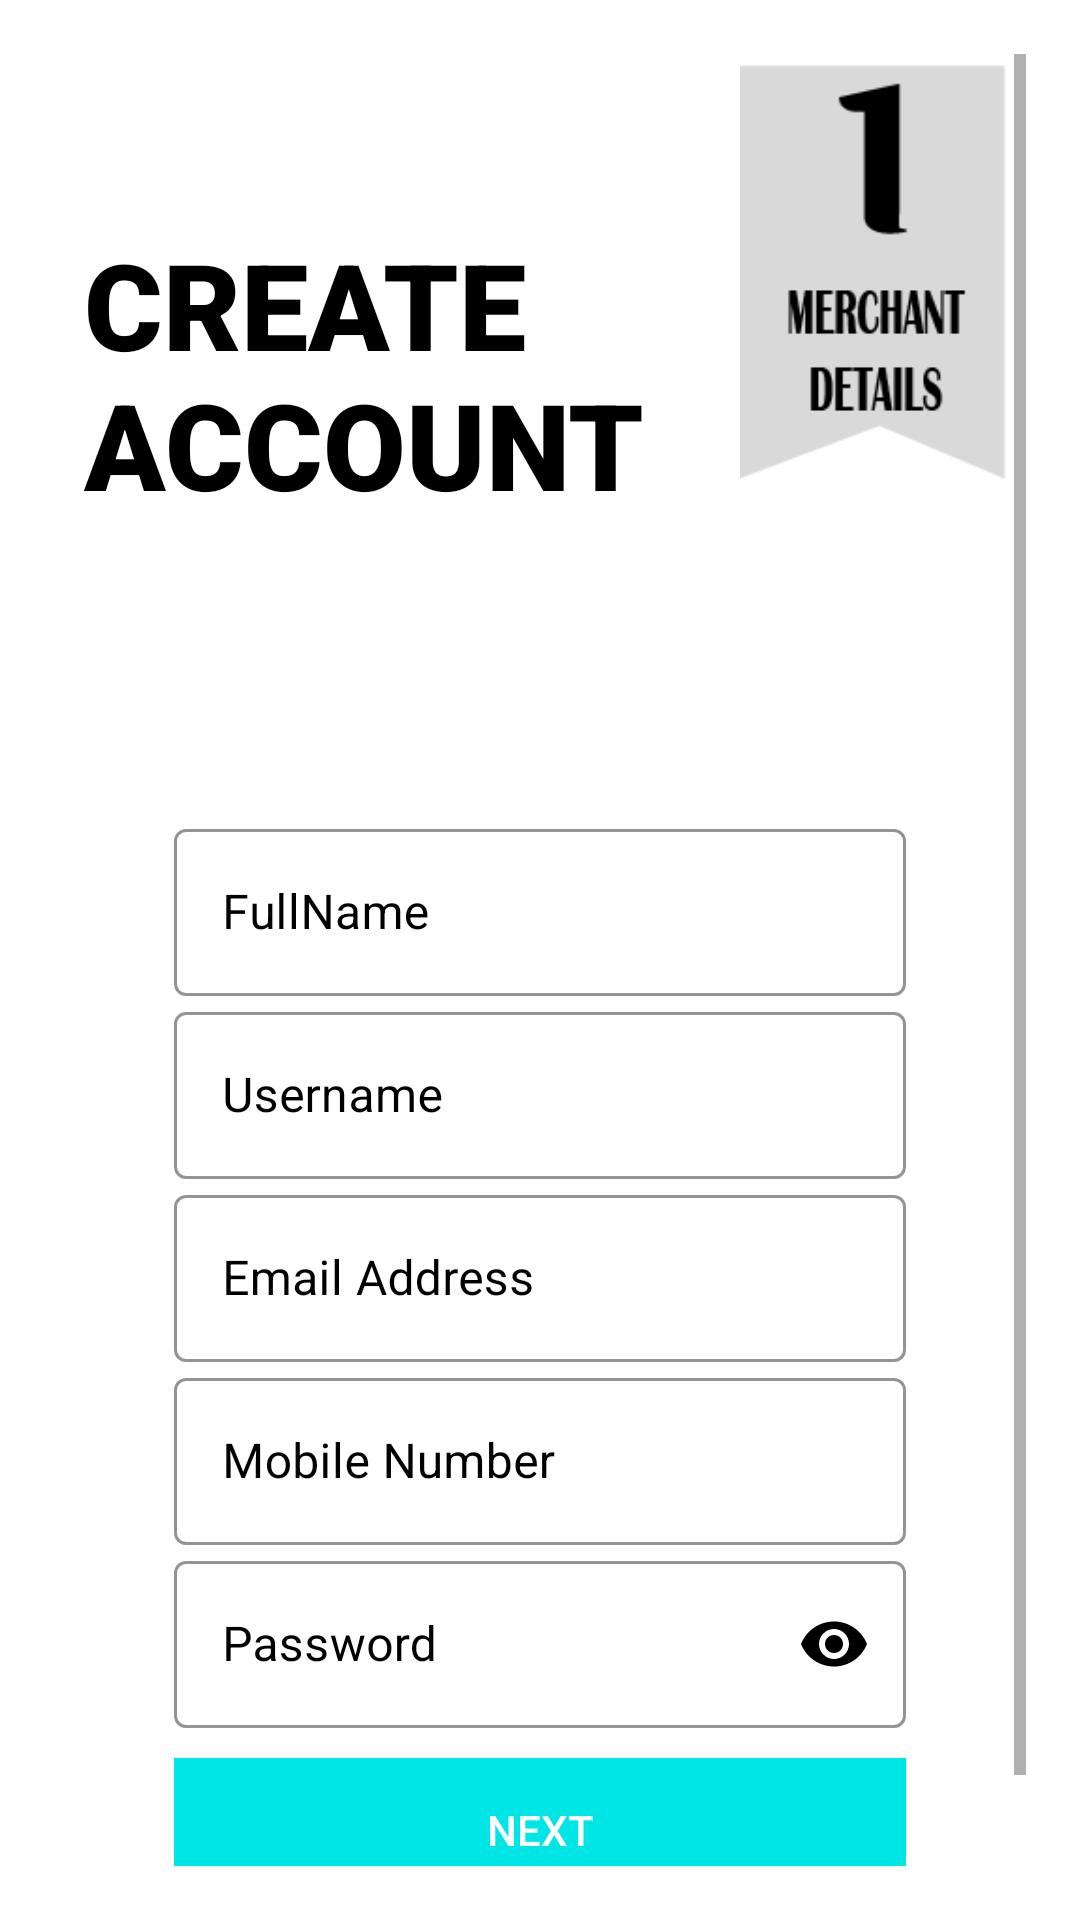

Write the Android layout XML for this screen, with the resource values it uses.
<!-- AndroidManifest.xml: application theme AppTheme -->
<!-- res/layout/activity_merchant_sign_up.xml -->
<?xml version="1.0" encoding="utf-8"?>
<ScrollView xmlns:android="http://schemas.android.com/apk/res/android"
    xmlns:app="http://schemas.android.com/apk/res-auto"
    xmlns:tools="http://schemas.android.com/tools"
    android:layout_width="match_parent"
    android:layout_height="match_parent"
    tools:context=".common.loginactivity.merchant.merchantSignUp1"
    android:padding="18dp">

    <androidx.constraintlayout.widget.ConstraintLayout
        android:layout_width="match_parent"
        android:layout_height="wrap_content">


        <ImageView
            android:layout_width="99dp"
            android:layout_height="142dp"
            android:elevation="3dp"
            android:src="@drawable/merdellog"
            app:layout_constraintEnd_toEndOf="parent"
            app:layout_constraintHorizontal_bias="1.0"
            app:layout_constraintStart_toEndOf="@+id/iconRet"
            app:layout_constraintTop_toTopOf="parent" />

        <ImageView
            android:id="@+id/imageView3"
            android:layout_width="385dp"
            android:layout_height="213dp"
            android:background="#ffffff"
                    app:layout_constraintEnd_toEndOf="parent"
            app:layout_constraintHorizontal_bias="1.0"
            app:layout_constraintStart_toStartOf="parent"
            app:layout_constraintTop_toTopOf="parent"
            tools:ignore="MissingConstraints" />

        <ImageView
            android:id="@+id/iconRet"
            android:layout_width="64dp"
            android:layout_height="64dp"
            android:padding="5dp"
            android:src="@drawable/return_icon"
            android:transitionName="back_arrow"
            app:layout_constraintBottom_toBottomOf="parent"
            app:layout_constraintEnd_toEndOf="parent"
            app:layout_constraintHorizontal_bias="0"
            app:layout_constraintStart_toStartOf="parent"
            app:layout_constraintTop_toTopOf="parent"
            app:layout_constraintVertical_bias="0" />


        <TextView
            android:id="@+id/textView10"
            android:layout_width="match_parent"
            android:layout_height="match_parent"
            android:fontFamily="sans-serif-black"
            android:padding="10dp"
            android:text="Create
              Account"
            android:textAllCaps="true"
            android:textColor="@color/colorPrimary"
            android:textSize="40sp"
            android:transitionName="title_text"
            app:layout_constraintBottom_toBottomOf="@+id/imageView3"
            app:layout_constraintEnd_toEndOf="parent"
            app:layout_constraintStart_toStartOf="parent"
            app:layout_constraintTop_toTopOf="@+id/imageView3" />


        <LinearLayout
            android:layout_width="match_parent"
            android:layout_height="match_parent"
            android:orientation="vertical"
            android:padding="40dp"
            app:layout_constraintBottom_toBottomOf="parent"
            app:layout_constraintEnd_toEndOf="parent"
            app:layout_constraintStart_toStartOf="parent"
            app:layout_constraintTop_toBottomOf="@+id/imageView3">

            <com.google.android.material.textfield.TextInputLayout
                android:id="@+id/fullname"
                style="@style/Widget.MaterialComponents.TextInputLayout.OutlinedBox"
                android:layout_width="match_parent"
                android:layout_height="wrap_content"
                android:hint="@string/fullname"
                android:textColorHint="#000000"
                app:boxStrokeColor="#000000"
                app:boxStrokeWidthFocused="2dp"
                app:endIconMode="clear_text"
                app:endIconTint="#000000"
                app:hintTextColor="#000000"
                app:startIconDrawable="@drawable/ic_ing"
                app:startIconTint="#000000">

                <com.google.android.material.textfield.TextInputEditText
                    android:layout_width="match_parent"
                    android:layout_height="match_parent"
                    android:inputType="textAutoCorrect" />
            </com.google.android.material.textfield.TextInputLayout>

            <com.google.android.material.textfield.TextInputLayout
                android:id="@+id/username"
                style="@style/Widget.MaterialComponents.TextInputLayout.OutlinedBox"
                android:layout_width="match_parent"
                android:layout_height="wrap_content"
                android:hint="Username"
                android:textColorHint="#000000"
                app:boxStrokeColor="#000000"
                app:boxStrokeWidthFocused="2dp"
                app:endIconMode="clear_text"
                app:endIconTint="#000000"
                app:hintTextColor="#000000"
                app:startIconDrawable="@drawable/ic_ing"
                app:startIconTint="#000000">

                <com.google.android.material.textfield.TextInputEditText

                    android:layout_width="match_parent"
                    android:layout_height="match_parent"
                    android:inputType="text" />
            </com.google.android.material.textfield.TextInputLayout>

            <com.google.android.material.textfield.TextInputLayout
                android:id="@+id/email"
                style="@style/Widget.MaterialComponents.TextInputLayout.OutlinedBox"
                android:layout_width="match_parent"
                android:layout_height="wrap_content"
                android:hint="Email Address"
                android:textColorHint="#000000"
                app:boxStrokeColor="#000000"
                app:boxStrokeWidthFocused="2dp"
                app:endIconMode="clear_text"
                app:endIconTint="#000000"
                app:hintTextColor="#000000"
                app:startIconDrawable="@drawable/ic_ing"
                app:startIconTint="#000000">

                <com.google.android.material.textfield.TextInputEditText
                    android:layout_width="match_parent"
                    android:layout_height="match_parent"
                    android:inputType="textEmailAddress" />
            </com.google.android.material.textfield.TextInputLayout>

            <com.google.android.material.textfield.TextInputLayout
                android:id="@+id/mobile"
                style="@style/Widget.MaterialComponents.TextInputLayout.OutlinedBox"
                android:layout_width="match_parent"
                android:layout_height="wrap_content"
                android:hint="Mobile Number"
                android:textColorHint="#000000"
                app:boxStrokeColor="#000000"
                app:boxStrokeWidthFocused="2dp"
                app:endIconMode="clear_text"
                app:endIconTint="#000000"
                app:hintTextColor="#000000"
                app:startIconDrawable="@drawable/ic_ing"
                app:startIconTint="#000000">

                <com.google.android.material.textfield.TextInputEditText
                    android:layout_width="match_parent"
                    android:layout_height="match_parent"
                    android:inputType="number" />

            </com.google.android.material.textfield.TextInputLayout>

            <com.google.android.material.textfield.TextInputLayout
                android:id="@+id/password"
                style="@style/Widget.MaterialComponents.TextInputLayout.OutlinedBox"
                android:layout_width="match_parent"
                android:layout_height="wrap_content"
                android:hint="Password"
                android:textColorHint="#000000"
                app:boxStrokeColor="#000000"
                app:boxStrokeWidthFocused="2dp"
                app:endIconTint="#000000"
                app:hintTextColor="#000000"
                app:passwordToggleEnabled="true"
                app:passwordToggleTint="#000000"
                app:startIconDrawable="@drawable/ic_ing"
                app:startIconTint="#000000">

                <com.google.android.material.textfield.TextInputEditText
                    android:layout_width="match_parent"
                    android:layout_height="match_parent"
                    android:inputType="textPassword" />

            </com.google.android.material.textfield.TextInputLayout>

            <Button
                android:id="@+id/nexti"
                android:layout_width="match_parent"
                android:layout_height="wrap_content"
                android:layout_marginTop="10dp"
                android:background="#00e6e6"
                android:text="@string/next"
                android:textColor="#ffffff"
                android:transitionName="next_button" />

        </LinearLayout>
    </androidx.constraintlayout.widget.ConstraintLayout>

  </ScrollView>
<!-- resources referenced by this layout -->
<resources>
  <color name="colorPrimary">#000000</color>
  <!-- drawable merdellog: png bitmap (drawable, 4196 bytes) -->
  <string name="fullname">FullName</string>
  <string name="next">NEXT</string>
  <style name="AppTheme" parent="Theme.MaterialComponents.Light.NoActionBar">
          
          <item name="colorPrimary">@color/colorPrimary</item>
          <item name="colorPrimaryDark">@color/colorPrimaryDark</item>
          <item name="colorAccent">@color/colorAccent</item>
  
  
      </style>
  <color name="colorPrimaryDark">#000000</color>
  <color name="colorAccent">#000000</color>
</resources>
